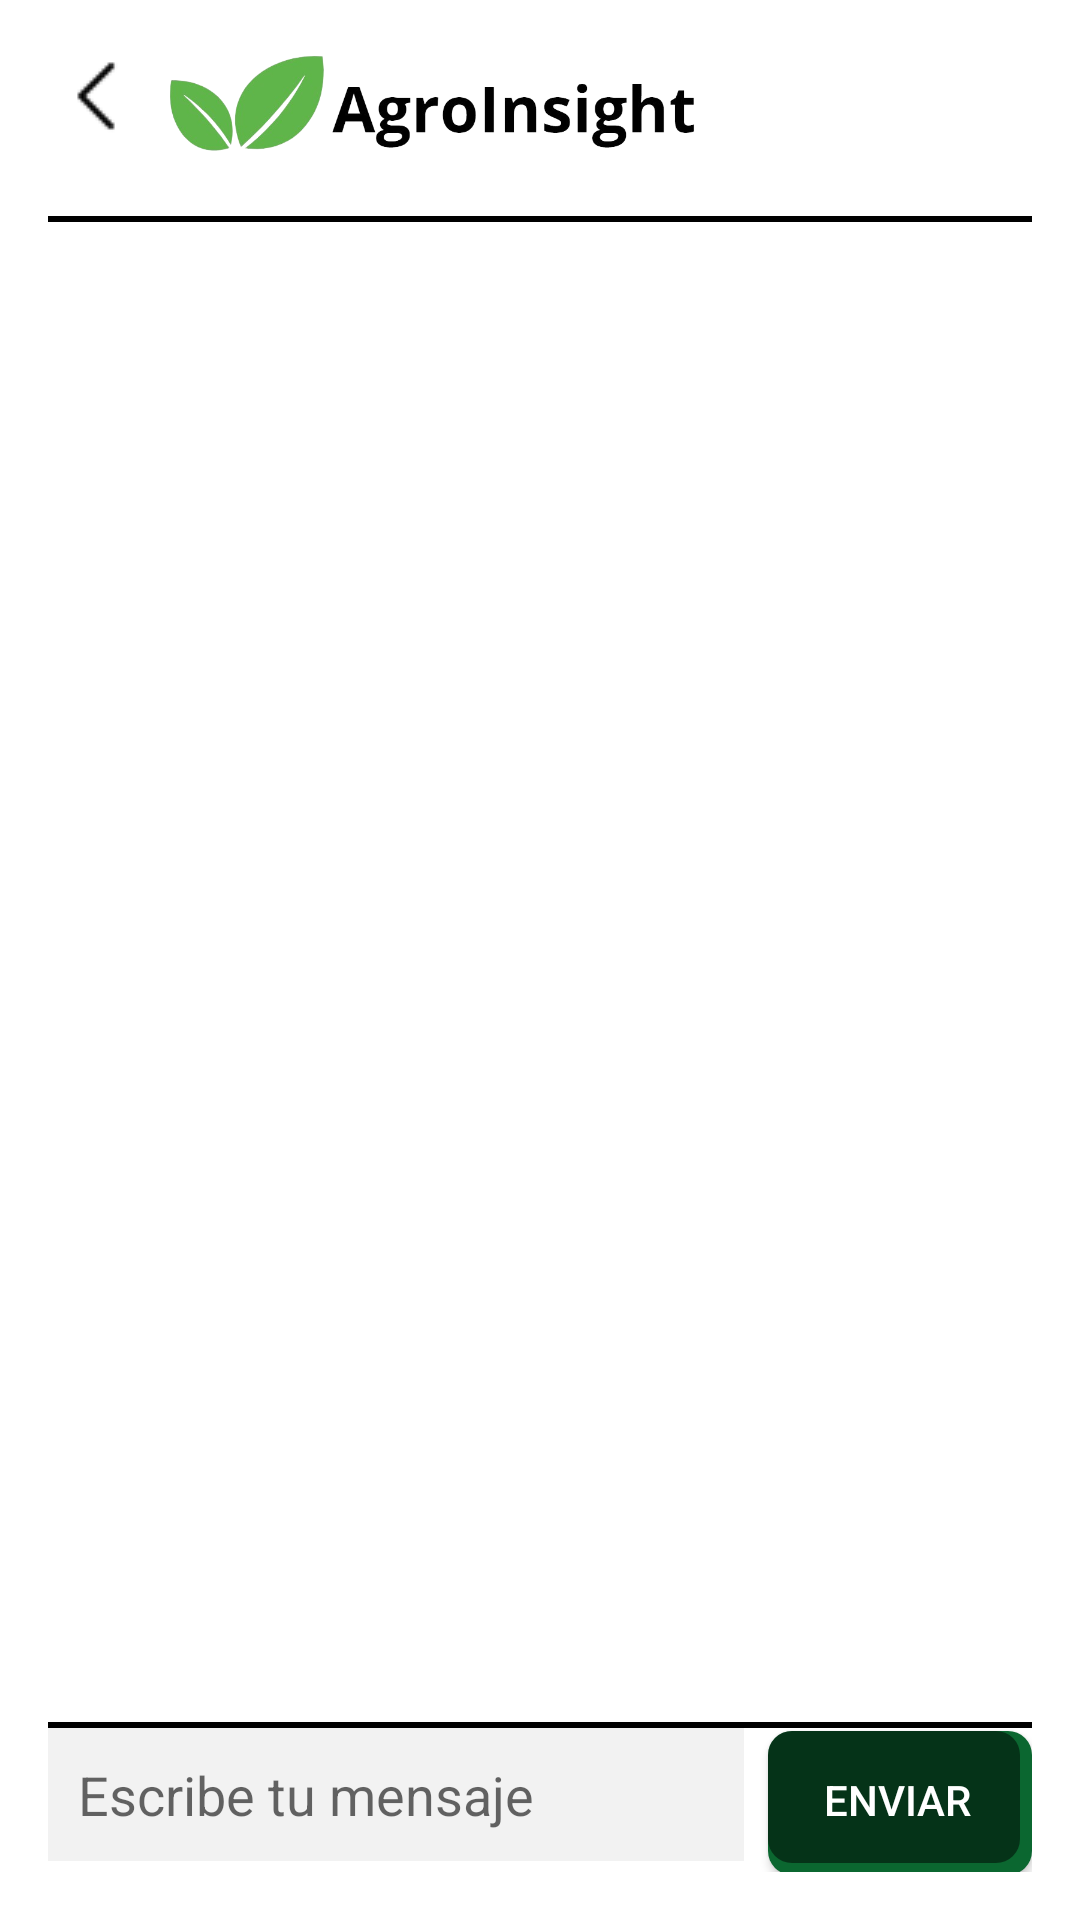

Layout XML and referenced resources for this Android screen:
<!-- AndroidManifest.xml: application theme Theme.Database_test -->
<!-- res/layout/chatbot_layout.xml -->
<?xml version="1.0" encoding="utf-8"?>
<LinearLayout xmlns:android="http://schemas.android.com/apk/res/android"
    android:layout_width="match_parent"
    android:layout_height="match_parent"
    android:orientation="vertical"
    android:padding="16dp"
    android:background="@color/white">

    <LinearLayout
        android:layout_width="match_parent"
        android:layout_height="wrap_content"
        android:orientation="horizontal"
        android:layout_gravity="center"
        android:layout_marginBottom="20dp">

        <ImageButton
            android:id="@+id/back_button"
            android:layout_width="wrap_content"
            android:layout_height="wrap_content"
            android:src="@drawable/ic_arrow_back"
        android:background="@android:color/transparent"
        android:contentDescription="@string/regresar"
        android:layout_marginEnd="8dp"/>

        
        <ImageView
            android:layout_width="178dp"
            android:layout_height="36dp"
            android:background="@drawable/agroinsight_horizontal"
            android:contentDescription="@string/logo_horizontal" />
    </LinearLayout>

    <View
        android:layout_width="match_parent"
        android:layout_height="2dp"
        android:background="@color/black"/>

    <ListView
        android:id="@+id/chat_list_view"
        android:layout_width="match_parent"
        android:layout_height="0dp"
        android:layout_weight="1"
        android:divider="@android:color/transparent"
        android:dividerHeight="8dp"
        android:padding="8dp" />

    <View
        android:layout_width="match_parent"
        android:layout_height="2dp"
        android:background="@color/black"/>

    <LinearLayout
        android:layout_width="match_parent"
        android:layout_height="wrap_content"
        android:orientation="horizontal">

        <EditText
            android:id="@+id/user_input"
            android:layout_width="0dp"
            android:layout_height="wrap_content"
            android:layout_weight="1"
            android:hint="@string/escribe_tu_mensaje"
            android:padding="10dp"
            android:background="@color/light_gray"
            android:textColor="@color/black"
            android:layout_marginEnd="8dp" />

        <Button
            android:id="@+id/send_button"
            android:layout_width="wrap_content"
            android:layout_height="wrap_content"
            android:text="@string/enviar"
            android:background="@drawable/botones_comunes"
            android:textColor="@color/white" />
    </LinearLayout>

</LinearLayout>
<!-- resources referenced by this layout -->
<resources>
  <color name="black">#FF000000</color>
  <color name="light_gray">#f2f2f2</color>
  <color name="white">#FFFFFFFF</color>
  <!-- drawable agroinsight_horizontal: png bitmap (drawable, 82590 bytes) -->
  <!-- drawable botones_comunes (drawable) -->
  <?xml version="1.0" encoding="utf-8"?>
  <layer-list xmlns:android="http://schemas.android.com/apk/res/android">
      <item>
          <shape
              android:shape="rectangle">
              <solid android:color="@color/dark_green"/>
              <corners android:radius="8dp"/>
              <padding
                  android:left="0dp"
                  android:top="0dp"
                  android:right="2dp"
                  android:bottom="2dp" />
          </shape>
      </item>
      <item android:bottom="2dp" android:right="2dp">
          <shape
              android:shape="rectangle">
              <solid android:color="#80000000"/> 
              <corners android:radius="8dp"/>
          </shape>
      </item>
  </layer-list>
  <!-- drawable ic_arrow_back: png bitmap (drawable, 466 bytes) -->
  <string name="enviar">Enviar</string>
  <string name="escribe_tu_mensaje">Escribe tu mensaje</string>
  <string name="logo_horizontal">logo_horizontal</string>
  <string name="regresar" />
  <style name="Theme.Database_test" parent="Base.Theme.Database_test" />
  <color name="dark_green">#0b6730</color>
  <style name="Base.Theme.Database_test" parent="Theme.Design.Light.NoActionBar">
          
          
      </style>
</resources>
